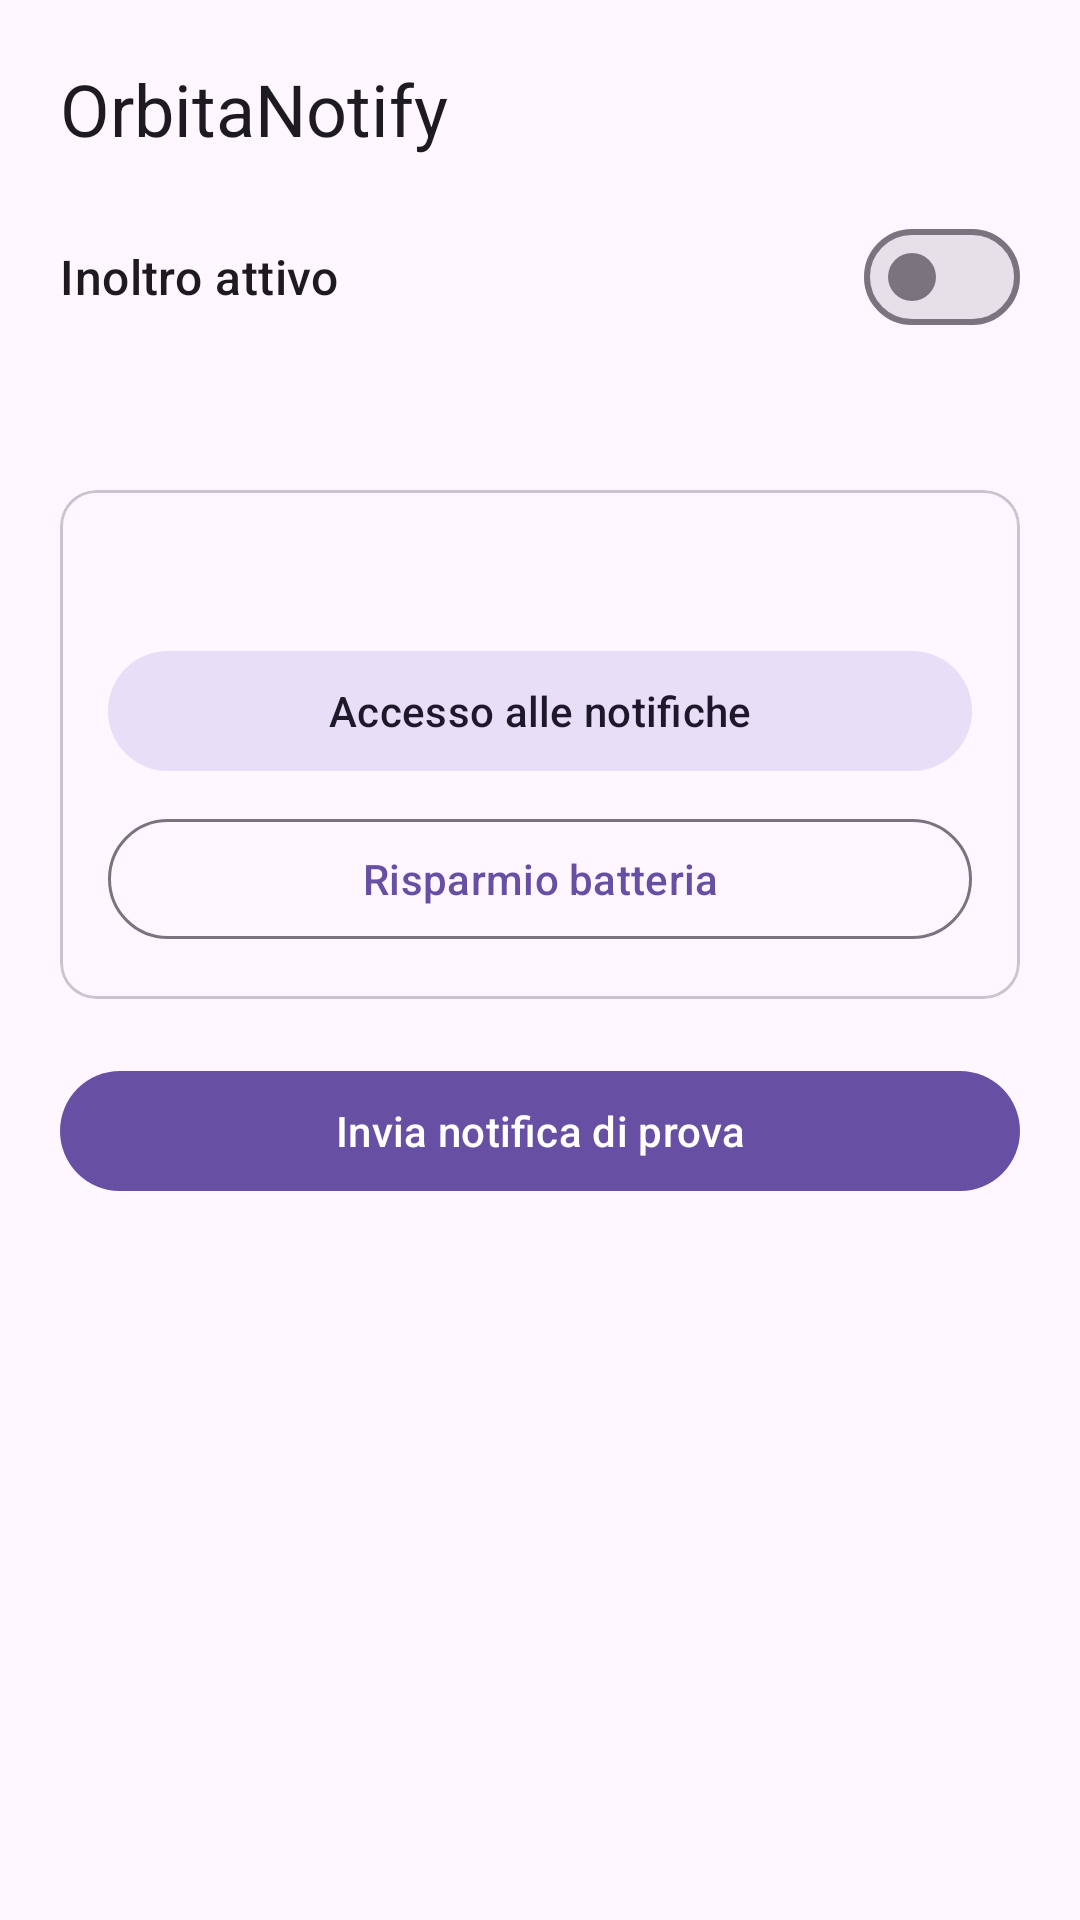

This screen was rendered from an Android layout file. Write that file and the resources it references.
<!-- AndroidManifest.xml: application theme AppTheme -->
<!-- res/layout/page_status.xml -->
<?xml version="1.0" encoding="utf-8"?>
<ScrollView xmlns:android="http://schemas.android.com/apk/res/android"
    android:id="@+id/pageStatus"
    android:layout_width="match_parent"
    android:layout_height="match_parent"
    android:fillViewport="true">

    <LinearLayout
        android:layout_width="match_parent"
        android:layout_height="wrap_content"
        android:orientation="vertical"
        android:padding="20dp">

        <TextView
            android:layout_width="match_parent"
            android:layout_height="wrap_content"
            android:text="OrbitaNotify"
            android:textAppearance="?attr/textAppearanceHeadlineSmall" />

        <com.google.android.material.materialswitch.MaterialSwitch
            android:id="@+id/swEnabled"
            android:layout_width="match_parent"
            android:layout_height="wrap_content"
            android:layout_marginTop="16dp"
            android:text="Inoltro attivo"
            android:textAppearance="?attr/textAppearanceTitleMedium" />

        <TextView
            android:id="@+id/tvSummary"
            android:layout_width="match_parent"
            android:layout_height="wrap_content"
            android:layout_marginTop="8dp"
            android:textAppearance="?attr/textAppearanceBodyMedium" />

        <com.google.android.material.card.MaterialCardView
            style="?attr/materialCardViewOutlinedStyle"
            android:layout_width="match_parent"
            android:layout_height="wrap_content"
            android:layout_marginTop="20dp">

            <LinearLayout
                android:layout_width="match_parent"
                android:layout_height="wrap_content"
                android:orientation="vertical"
                android:padding="16dp">

                <TextView
                    android:id="@+id/tvAccess"
                    android:layout_width="match_parent"
                    android:layout_height="wrap_content"
                    android:textAppearance="?attr/textAppearanceBodyLarge" />

                <com.google.android.material.button.MaterialButton
                    android:id="@+id/btnAccess"
                    style="@style/Widget.Material3.Button.TonalButton"
                    android:layout_width="match_parent"
                    android:layout_height="wrap_content"
                    android:layout_marginTop="12dp"
                    android:text="Accesso alle notifiche" />

                <com.google.android.material.button.MaterialButton
                    android:id="@+id/btnBattery"
                    style="@style/Widget.Material3.Button.OutlinedButton"
                    android:layout_width="match_parent"
                    android:layout_height="wrap_content"
                    android:layout_marginTop="8dp"
                    android:text="Risparmio batteria" />
            </LinearLayout>
        </com.google.android.material.card.MaterialCardView>

        <com.google.android.material.button.MaterialButton
            android:id="@+id/btnTest"
            android:layout_width="match_parent"
            android:layout_height="wrap_content"
            android:layout_marginTop="20dp"
            android:text="Invia notifica di prova" />

        <TextView
            android:id="@+id/tvLast"
            android:layout_width="match_parent"
            android:layout_height="wrap_content"
            android:layout_marginTop="12dp"
            android:textAppearance="?attr/textAppearanceBodyMedium" />
    </LinearLayout>
</ScrollView>
<!-- resources referenced by this layout -->
<resources>
  <style name="AppTheme" parent="Theme.Material3.DayNight.NoActionBar" />
</resources>
